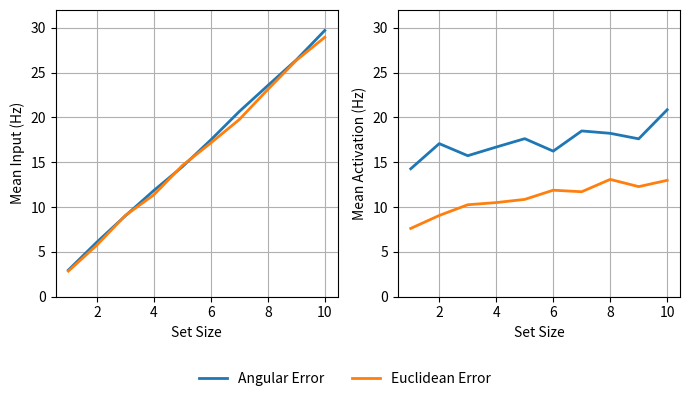

The script that saved this image:
import matplotlib.pyplot as plt
import os

# Set size
set_sizes = list(range(1, 11))

# Data: Angular model
angular_inputs = [2.9642, 6.0850, 9.0225, 11.8500, 14.4959, 17.4947, 20.6645, 23.5586, 26.4222, 29.7114]
angular_activs = [14.2744, 17.0799, 15.7316, 16.6982, 17.6330, 16.2428, 18.4952, 18.2309, 17.6157, 20.8593]

# Data: Euclidean model
euclidean_inputs = [2.8533, 5.7505, 9.0616, 11.3643, 14.6329, 17.1520, 19.7697, 23.1205, 26.3719, 28.9488]
euclidean_activs = [7.6163, 9.0615, 10.2579, 10.5008, 10.8563, 11.8823, 11.7113, 13.0876, 12.2808, 12.9843]

# Combined data
model_data = {
    "Angular Error": {
        "inputs": angular_inputs,
        "activs": angular_activs
    },
    "Euclidean Error": {
        "inputs": euclidean_inputs,
        "activs": euclidean_activs
    }
}

# Plotting
fig, axes = plt.subplots(1, 2, figsize=(7, 4), sharex=True)

lines = []

# Left plot: Mean Input vs Set Size
for label, values in model_data.items():
    line, = axes[0].plot(set_sizes, values["inputs"], label=label, linewidth=2)
    lines.append(line)
# axes[0].set_title("Mean Input vs Set Size")
axes[0].set_xlabel("Set Size")
axes[0].set_ylabel("Mean Input (Hz)")
axes[0].set_ylim([0,32])
axes[0].grid(True)

# Right plot: Mean Activation vs Set Size
for _, values in model_data.items():
    axes[1].plot(set_sizes, values["activs"], linewidth=2)
# axes[1].set_title("Mean Activity vs Set Size")
axes[1].set_xlabel("Set Size")
axes[1].set_ylabel("Mean Activation (Hz)")
axes[1].set_ylim([0,32])
axes[1].grid(True)

# Shared legend outside
fig.legend(lines, [line.get_label() for line in lines], loc='lower center', ncol=2, frameon=False)
plt.tight_layout(rect=[0, 0.1, 1, 1])

# Save figure
output_folder = "./final_reports/"
os.makedirs(output_folder, exist_ok=True)
output_path = os.path.join(output_folder, "input_activation_vs_setsize.png")
plt.savefig(output_path, dpi=200)
plt.close()

output_path
